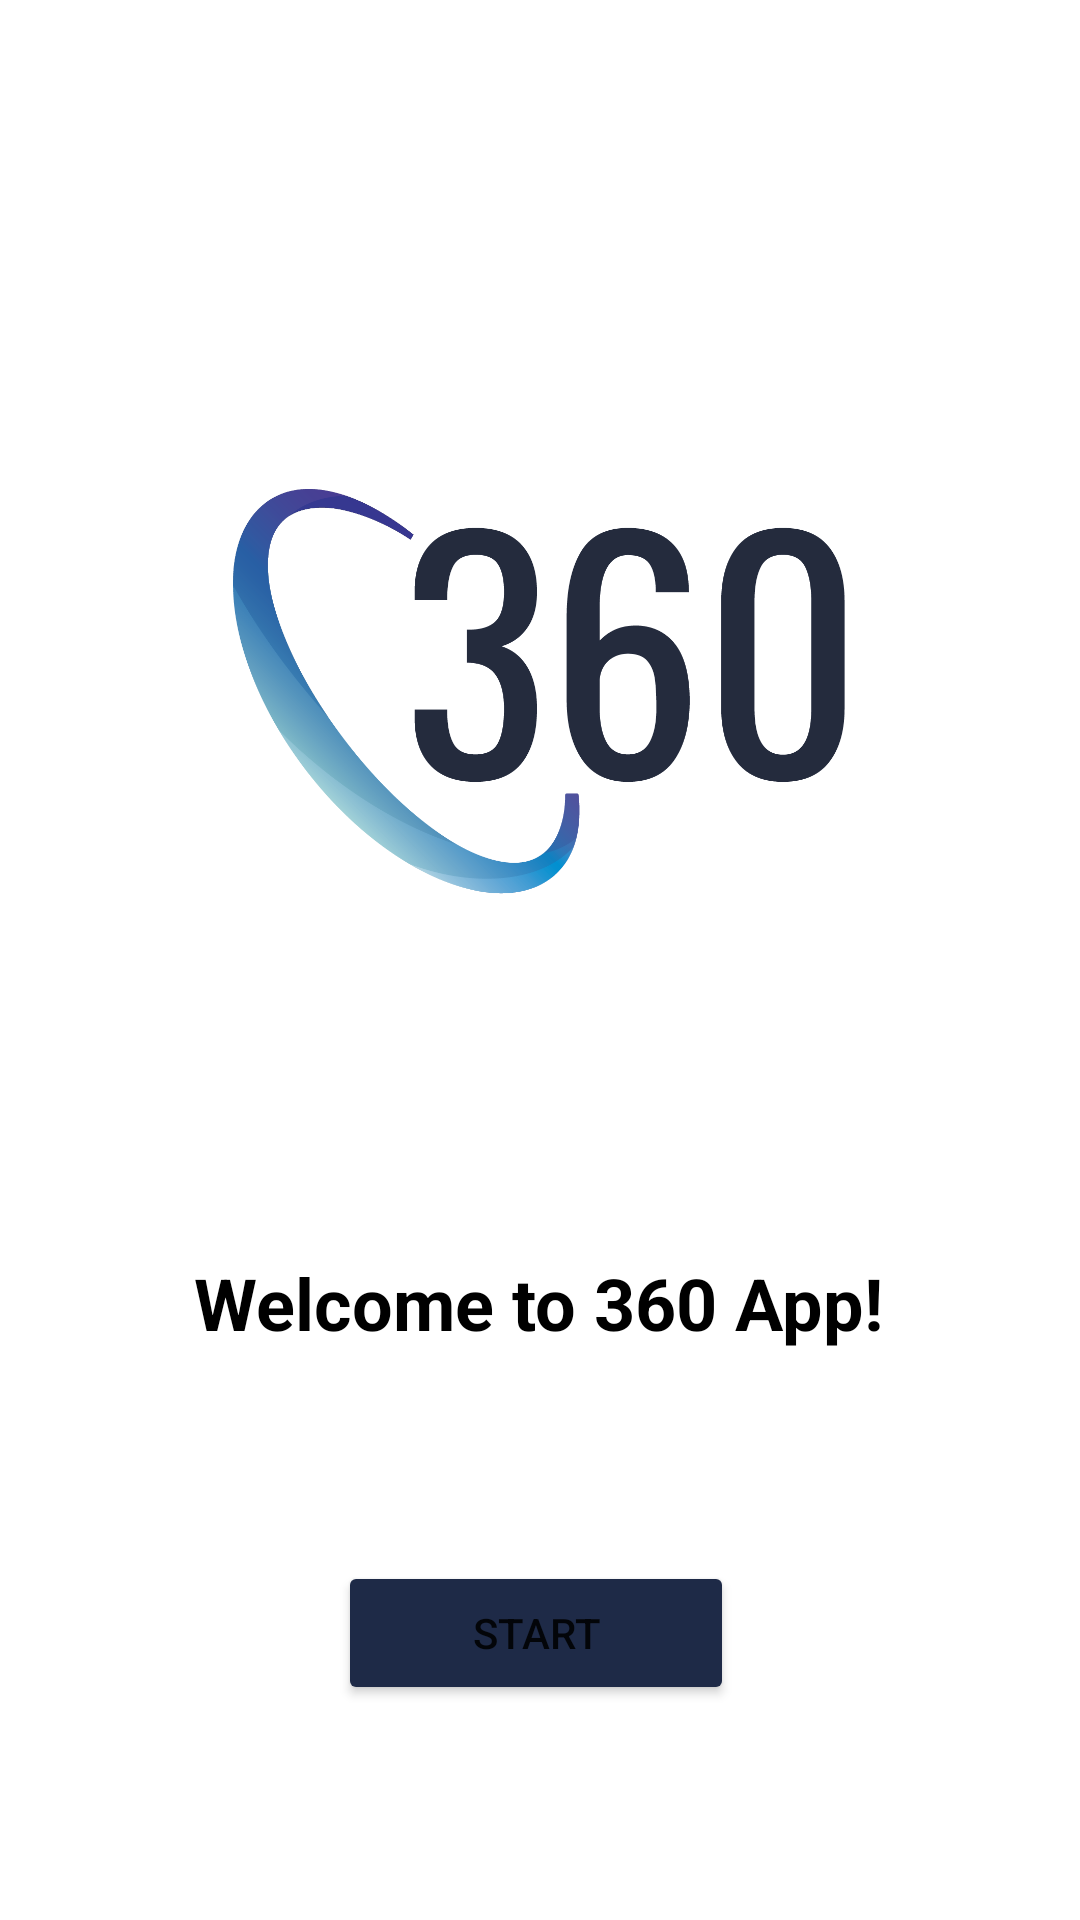

Write the Android layout XML for this screen, with the resource values it uses.
<!-- AndroidManifest.xml: application theme Theme.360APP -->
<!-- res/layout/activity_main.xml -->
<?xml version="1.0" encoding="utf-8"?>
<androidx.constraintlayout.widget.ConstraintLayout xmlns:android="http://schemas.android.com/apk/res/android"
    xmlns:app="http://schemas.android.com/apk/res-auto"
    xmlns:tools="http://schemas.android.com/tools"
    android:layout_width="match_parent"
    android:layout_height="match_parent"
    tools:context=".MainActivity">

    <ImageView
        android:id="@+id/imgViewStartapp"
        android:layout_width="204dp"
        android:layout_height="195dp"
        android:layout_marginStart="103dp"
        android:layout_marginTop="190dp"
        android:layout_marginEnd="104dp"
        android:layout_marginBottom="40dp"
        android:scaleType="centerInside"
        app:layout_constraintBottom_toTopOf="@+id/textViewStartApp"
        app:layout_constraintEnd_toEndOf="parent"
        app:layout_constraintStart_toStartOf="parent"
        app:layout_constraintTop_toTopOf="parent"
        app:srcCompat="@mipmap/logo" />

    <TextView
        android:id="@+id/textViewStartApp"
        android:layout_width="wrap_content"
        android:layout_height="wrap_content"
        android:layout_marginStart="90dp"
        android:layout_marginTop="50dp"
        android:layout_marginEnd="91dp"
        android:layout_marginBottom="50dp"
        android:text="Welcome to 360 App!"
        android:textColor="@color/black"
        android:textSize="24sp"
        android:textStyle="bold"
        app:layout_constraintBottom_toTopOf="@+id/btnStart"
        app:layout_constraintEnd_toEndOf="parent"
        app:layout_constraintStart_toStartOf="parent"
        app:layout_constraintTop_toBottomOf="@+id/imgViewStartapp" />

    <Button
        android:id="@+id/btnStart"
        android:layout_width="132dp"
        android:layout_height="48dp"
        android:layout_marginStart="150dp"
        android:layout_marginTop="20dp"
        android:layout_marginEnd="150dp"
        android:layout_marginBottom="129dp"
        android:onClick="goToLogin"
        android:backgroundTint="@color/main_blue"
        android:text="@string/btnStart"
        app:layout_constraintBottom_toBottomOf="parent"
        app:layout_constraintEnd_toEndOf="parent"
        app:layout_constraintHorizontal_bias="0.523"
        app:layout_constraintStart_toStartOf="parent"
        app:layout_constraintTop_toBottomOf="@+id/textViewStartApp"
        app:layout_constraintVertical_bias="0.0" />
</androidx.constraintlayout.widget.ConstraintLayout>
<!-- resources referenced by this layout -->
<resources>
  <color name="black">#FF000000</color>
  <color name="main_blue">#1E2A47</color>
  <!-- mipmap logo: png bitmap (mipmap-hdpi, 54041 bytes) -->
  <string name="btnStart">Start</string>
  <style name="Theme.360APP" parent="Theme.MaterialComponents.DayNight.DarkActionBar">
          
          <item name="colorPrimary">@color/main_blue</item>
          <item name="colorPrimaryVariant">@color/main_blue</item>
          <item name="colorOnPrimary">@color/white</item>
          
          <item name="colorSecondary">@color/light_blue</item>
          <item name="colorSecondaryVariant">@color/secondary_blue</item>
          <item name="colorOnSecondary">@color/secondary_blue</item>
          
          <item name="android:statusBarColor">?attr/colorPrimaryVariant</item>
          
      </style>
  <color name="white">#FFFFFFFF</color>
  <color name="light_blue">#53C1E9</color>
  <color name="secondary_blue">#002A73</color>
</resources>
